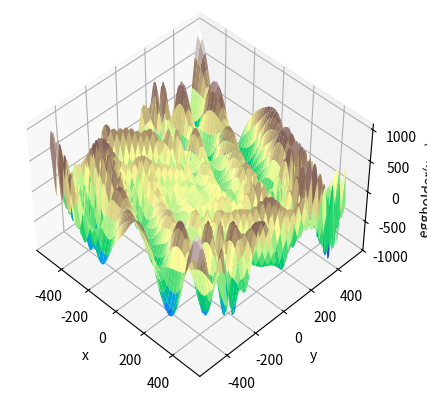

Source code (Python):
import numpy as np
def eggholder(x):
    return (-(x[1] + 47) * np.sin(np.sqrt(abs(x[0]/2 + (x[1]  + 47))))
            -x[0] * np.sin(np.sqrt(abs(x[0] - (x[1]  + 47)))))

bounds = [(-512, 512), (-512, 512)]

import matplotlib.pyplot as plt
from mpl_toolkits.mplot3d import Axes3D

x = np.arange(-512, 513)
y = np.arange(-512, 513)
xgrid, ygrid = np.meshgrid(x, y)
xy = np.stack([xgrid, ygrid])

fig = plt.figure()
ax = fig.add_subplot(111, projection='3d')
ax.view_init(45, -45)
ax.plot_surface(xgrid, ygrid, eggholder(xy), cmap='terrain')
ax.set_xlabel('x')
ax.set_ylabel('y')
ax.set_zlabel('eggholder(x, y)')
plt.show()

from scipy import optimize
results = dict()
results['shgo'] = optimize.shgo(eggholder, bounds)
print(results['shgo'])
print('\n')
results['DA'] = optimize.dual_annealing(eggholder, bounds)
print(results['DA'])

